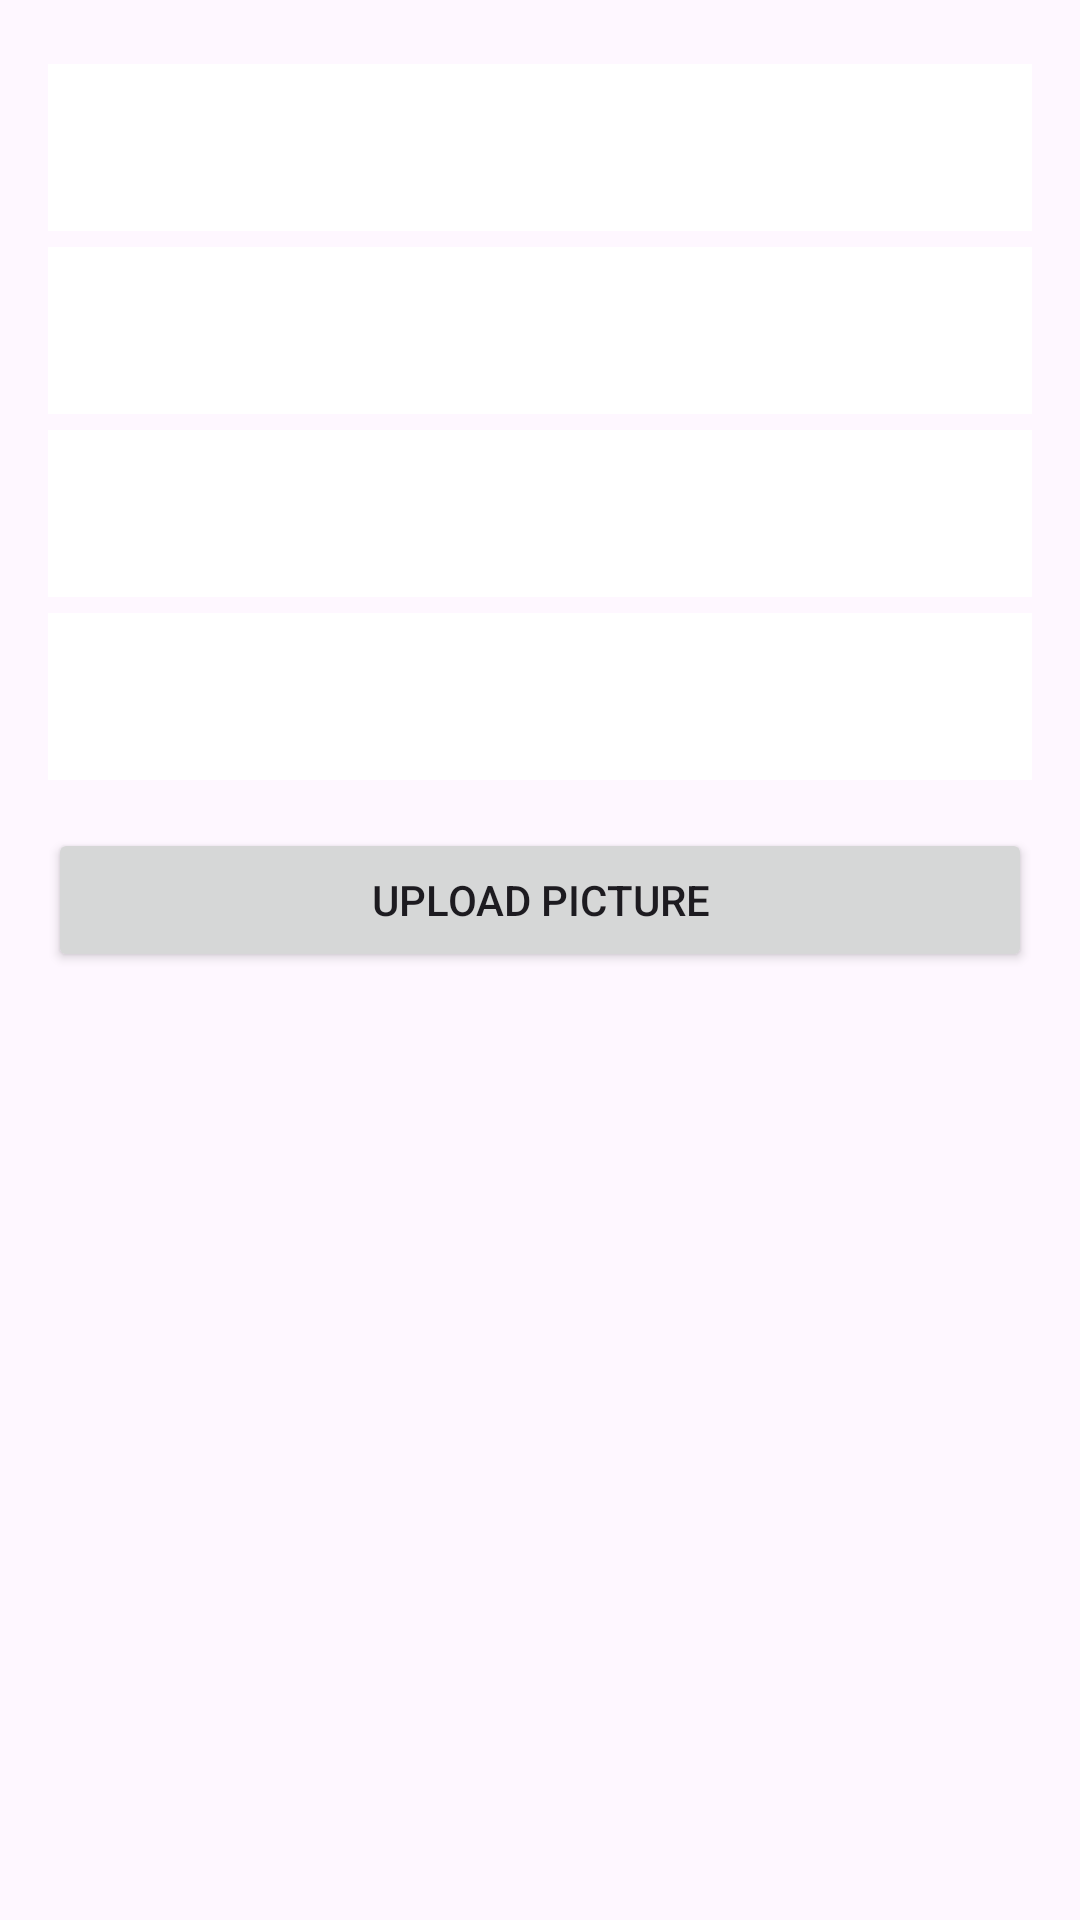

Layout XML and referenced resources for this Android screen:
<!-- AndroidManifest.xml: application theme Theme.MyApplication -->
<!-- res/layout/dialog_input.xml -->
<?xml version="1.0" encoding="utf-8"?>
<LinearLayout xmlns:android="http://schemas.android.com/apk/res/android"
    android:layout_width="match_parent"
    android:layout_height="wrap_content"
    android:orientation="vertical"
    android:padding="16dp">

    
    <com.google.android.material.textfield.TextInputLayout
        android:id="@+id/etPlaceholder"
        android:layout_width="match_parent"
        android:layout_height="wrap_content">

        <com.google.android.material.textfield.TextInputEditText
            android:id="@+id/etProductName"
            android:layout_width="match_parent"
            android:layout_height="wrap_content"
            android:inputType="text"
            android:background="@color/white"
            />
    </com.google.android.material.textfield.TextInputLayout>

    
    <com.google.android.material.textfield.TextInputLayout
        android:layout_width="match_parent"
        android:layout_height="wrap_content">

        <com.google.android.material.textfield.TextInputEditText
            android:id="@+id/etQuantity"
            android:layout_width="match_parent"
            android:layout_height="wrap_content"
            android:inputType="number"
            android:background="@color/white"
            />
    </com.google.android.material.textfield.TextInputLayout>

    
    <com.google.android.material.textfield.TextInputLayout
        android:layout_width="match_parent"
        android:layout_height="wrap_content">

        <com.google.android.material.textfield.TextInputEditText
            android:id="@+id/etReorderLevel"
            android:layout_width="match_parent"
            android:layout_height="wrap_content"
            android:inputType="number"
            android:background="@color/white"
            />
    </com.google.android.material.textfield.TextInputLayout>


    <com.google.android.material.textfield.TextInputLayout
        android:layout_width="match_parent"
        android:layout_height="wrap_content">

        <com.google.android.material.textfield.TextInputEditText
            android:id="@+id/etPrice"
            android:layout_width="match_parent"
            android:layout_height="wrap_content"
            android:inputType="numberDecimal"
            android:background="@color/white"
            />
    </com.google.android.material.textfield.TextInputLayout>

    
    <Button
        android:id="@+id/btnUploadImage"
        android:layout_width="match_parent"
        android:layout_height="wrap_content"
        android:text="@string/take_upload_photo"
        android:layout_marginTop="16dp"
        android:layout_marginBottom="8dp"/>


    <ImageView
        android:id="@+id/ivUploadedImage"
        android:layout_width="50dp"
        android:layout_height="50dp"
        android:layout_gravity="center"
        android:layout_marginBottom="16dp"
        android:visibility="gone" />

    

</LinearLayout>
<!-- resources referenced by this layout -->
<resources>
  <color name="white">#FFFFFFFF</color>
  <string name="take_upload_photo">Upload picture</string>
  <style name="Theme.MyApplication" parent="Base.Theme.MyApplication" />
  <style name="Base.Theme.MyApplication" parent="Theme.Material3.DayNight.NoActionBar">
          
          
      </style>
</resources>
